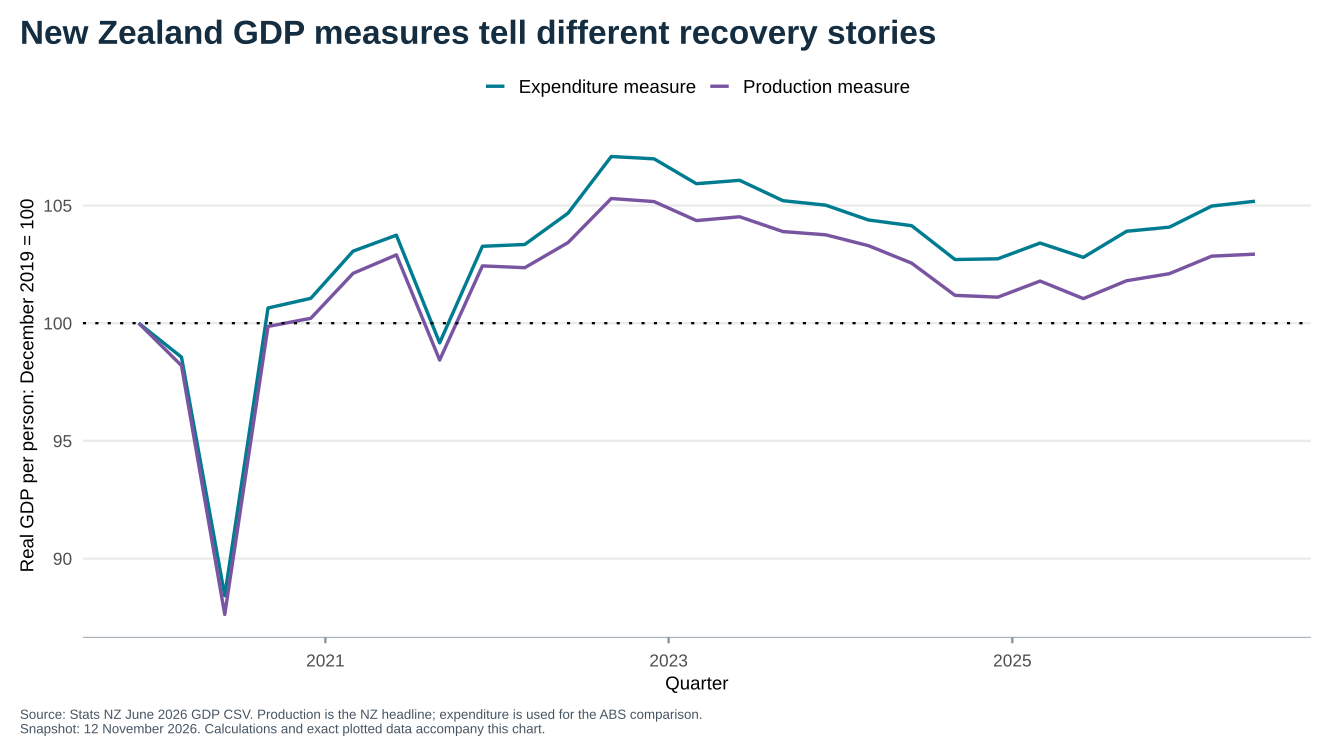

The table this chart was drawn from, first rows:
country, measure, date, value, source_series, qoq, yoy, index_2019_12, index_2023_09, index_2000_03
New Zealand, Real GDP per person, 2019-12-01, 13163, SNEQ.SG09RSC00B15NZ, 0.038, 1.021, 100, 95.05, 135
New Zealand, Real GDP per person, 2020-03-01, 12973, SNEQ.SG09RSC00B15NZ, -1.443, -1.286, 98.56, 93.68, 133.1
New Zealand, Real GDP per person, 2020-06-01, 11639, SNEQ.SG09RSC00B15NZ, -10.28, -11.09, 88.42, 84.05, 119.4
New Zealand, Real GDP per person, 2020-09-01, 13248, SNEQ.SG09RSC00B15NZ, 13.82, 0.684, 100.6, 95.67, 135.9
New Zealand, Real GDP per person, 2020-12-01, 13302, SNEQ.SG09RSC00B15NZ, 0.4076, 1.056, 101.1, 96.06, 136.4
New Zealand, Real GDP per person, 2021-03-01, 13566, SNEQ.SG09RSC00B15NZ, 1.985, 4.571, 103.1, 97.96, 139.1
New Zealand, Real GDP per person, 2021-06-01, 13655, SNEQ.SG09RSC00B15NZ, 0.6561, 17.32, 103.7, 98.61, 140.1
New Zealand, Real GDP per person, 2021-09-01, 13053, SNEQ.SG09RSC00B15NZ, -4.409, -1.472, 99.16, 94.26, 133.9
New Zealand, Real GDP per person, 2021-12-01, 13593, SNEQ.SG09RSC00B15NZ, 4.137, 2.188, 103.3, 98.16, 139.4
New Zealand, Real GDP per person, 2022-03-01, 13603, SNEQ.SG09RSC00B15NZ, 0.07357, 0.2727, 103.3, 98.23, 139.5
New Zealand, Real GDP per person, 2022-06-01, 13778, SNEQ.SG09RSC00B15NZ, 1.286, 0.9008, 104.7, 99.49, 141.3
New Zealand, Real GDP per person, 2022-09-01, 14095, SNEQ.SG09RSC00B15NZ, 2.301, 7.983, 107.1, 101.8, 144.6
New Zealand, Real GDP per person, 2022-12-01, 14082, SNEQ.SG09RSC00B15NZ, -0.09223, 3.597, 107, 101.7, 144.4
New Zealand, Real GDP per person, 2023-03-01, 13943, SNEQ.SG09RSC00B15NZ, -0.9871, 2.499, 105.9, 100.7, 143
New Zealand, Real GDP per person, 2023-06-01, 13962, SNEQ.SG09RSC00B15NZ, 0.1363, 1.335, 106.1, 100.8, 143.2
New Zealand, Real GDP per person, 2023-09-01, 13848, SNEQ.SG09RSC00B15NZ, -0.8165, -1.752, 105.2, 100, 142
New Zealand, Real GDP per person, 2023-12-01, 13823, SNEQ.SG09RSC00B15NZ, -0.1805, -1.839, 105, 99.82, 141.8
New Zealand, Real GDP per person, 2024-03-01, 13740, SNEQ.SG09RSC00B15NZ, -0.6004, -1.456, 104.4, 99.22, 140.9
New Zealand, Real GDP per person, 2024-06-01, 13708, SNEQ.SG09RSC00B15NZ, -0.2329, -1.819, 104.1, 98.99, 140.6
New Zealand, Real GDP per person, 2024-09-01, 13519, SNEQ.SG09RSC00B15NZ, -1.379, -2.376, 102.7, 97.62, 138.7
New Zealand, Real GDP per person, 2024-12-01, 13523, SNEQ.SG09RSC00B15NZ, 0.02959, -2.17, 102.7, 97.65, 138.7
New Zealand, Real GDP per person, 2025-03-01, 13611, SNEQ.SG09RSC00B15NZ, 0.6507, -0.9389, 103.4, 98.29, 139.6
New Zealand, Real GDP per person, 2025-06-01, 13531, SNEQ.SG09RSC00B15NZ, -0.5878, -1.291, 102.8, 97.71, 138.8
New Zealand, Real GDP per person, 2025-09-01, 13677, SNEQ.SG09RSC00B15NZ, 1.079, 1.169, 103.9, 98.77, 140.3
New Zealand, Real GDP per person, 2025-12-01, 13700, SNEQ.SG09RSC00B15NZ, 0.1682, 1.309, 104.1, 98.93, 140.5
New Zealand, Real GDP per person, 2026-03-01, 13818, SNEQ.SG09RSC00B15NZ, 0.8613, 1.521, 105, 99.78, 141.7
New Zealand, Real GDP per person, 2026-06-01, 13845, SNEQ.SG09RSC00B15NZ, 0.1954, 2.321, 105.2, 99.98, 142
New Zealand, Real GDP production per person, 2019-12-01, 13028, SNEQ.SG09RSC00B01NZ, 0.4704, 1.055, 100, 96.25, 132.5
New Zealand, Real GDP production per person, 2020-03-01, 12793, SNEQ.SG09RSC00B01NZ, -1.804, -1.212, 98.2, 94.52, 130.1
New Zealand, Real GDP production per person, 2020-06-01, 11416, SNEQ.SG09RSC00B01NZ, -10.76, -11.6, 87.63, 84.34, 116.1
New Zealand, Real GDP production per person, 2020-09-01, 13010, SNEQ.SG09RSC00B01NZ, 13.96, 0.3316, 99.86, 96.12, 132.3
New Zealand, Real GDP production per person, 2020-12-01, 13055, SNEQ.SG09RSC00B01NZ, 0.3459, 0.2072, 100.2, 96.45, 132.8
New Zealand, Real GDP production per person, 2021-03-01, 13304, SNEQ.SG09RSC00B01NZ, 1.907, 3.994, 102.1, 98.29, 135.3
New Zealand, Real GDP production per person, 2021-06-01, 13406, SNEQ.SG09RSC00B01NZ, 0.7667, 17.43, 102.9, 99.05, 136.3
New Zealand, Real GDP production per person, 2021-09-01, 12824, SNEQ.SG09RSC00B01NZ, -4.341, -1.43, 98.43, 94.75, 130.4
New Zealand, Real GDP production per person, 2021-12-01, 13345, SNEQ.SG09RSC00B01NZ, 4.063, 2.221, 102.4, 98.6, 135.7
New Zealand, Real GDP production per person, 2022-03-01, 13335, SNEQ.SG09RSC00B01NZ, -0.07493, 0.233, 102.4, 98.52, 135.6
New Zealand, Real GDP production per person, 2022-06-01, 13474, SNEQ.SG09RSC00B01NZ, 1.042, 0.5072, 103.4, 99.55, 137
New Zealand, Real GDP production per person, 2022-09-01, 13718, SNEQ.SG09RSC00B01NZ, 1.811, 6.971, 105.3, 101.4, 139.5
New Zealand, Real GDP production per person, 2022-12-01, 13701, SNEQ.SG09RSC00B01NZ, -0.1239, 2.668, 105.2, 101.2, 139.3
New Zealand, Real GDP production per person, 2023-03-01, 13596, SNEQ.SG09RSC00B01NZ, -0.7664, 1.957, 104.4, 100.5, 138.3
New Zealand, Real GDP production per person, 2023-06-01, 13617, SNEQ.SG09RSC00B01NZ, 0.1545, 1.061, 104.5, 100.6, 138.5
New Zealand, Real GDP production per person, 2023-09-01, 13535, SNEQ.SG09RSC00B01NZ, -0.6022, -1.334, 103.9, 100, 137.6
New Zealand, Real GDP production per person, 2023-12-01, 13517, SNEQ.SG09RSC00B01NZ, -0.133, -1.343, 103.8, 99.87, 137.5
New Zealand, Real GDP production per person, 2024-03-01, 13457, SNEQ.SG09RSC00B01NZ, -0.4439, -1.022, 103.3, 99.42, 136.8
New Zealand, Real GDP production per person, 2024-06-01, 13360, SNEQ.SG09RSC00B01NZ, -0.7208, -1.887, 102.5, 98.71, 135.9
New Zealand, Real GDP production per person, 2024-09-01, 13182, SNEQ.SG09RSC00B01NZ, -1.332, -2.608, 101.2, 97.39, 134
New Zealand, Real GDP production per person, 2024-12-01, 13172, SNEQ.SG09RSC00B01NZ, -0.07586, -2.552, 101.1, 97.32, 133.9
New Zealand, Real GDP production per person, 2025-03-01, 13261, SNEQ.SG09RSC00B01NZ, 0.6757, -1.456, 101.8, 97.98, 134.8
New Zealand, Real GDP production per person, 2025-06-01, 13164, SNEQ.SG09RSC00B01NZ, -0.7315, -1.467, 101, 97.26, 133.9
New Zealand, Real GDP production per person, 2025-09-01, 13263, SNEQ.SG09RSC00B01NZ, 0.7521, 0.6145, 101.8, 97.99, 134.9
New Zealand, Real GDP production per person, 2025-12-01, 13302, SNEQ.SG09RSC00B01NZ, 0.2941, 0.9869, 102.1, 98.28, 135.3
New Zealand, Real GDP production per person, 2026-03-01, 13399, SNEQ.SG09RSC00B01NZ, 0.7292, 1.041, 102.8, 99, 136.3
New Zealand, Real GDP production per person, 2026-06-01, 13410, SNEQ.SG09RSC00B01NZ, 0.0821, 1.869, 102.9, 99.08, 136.4
